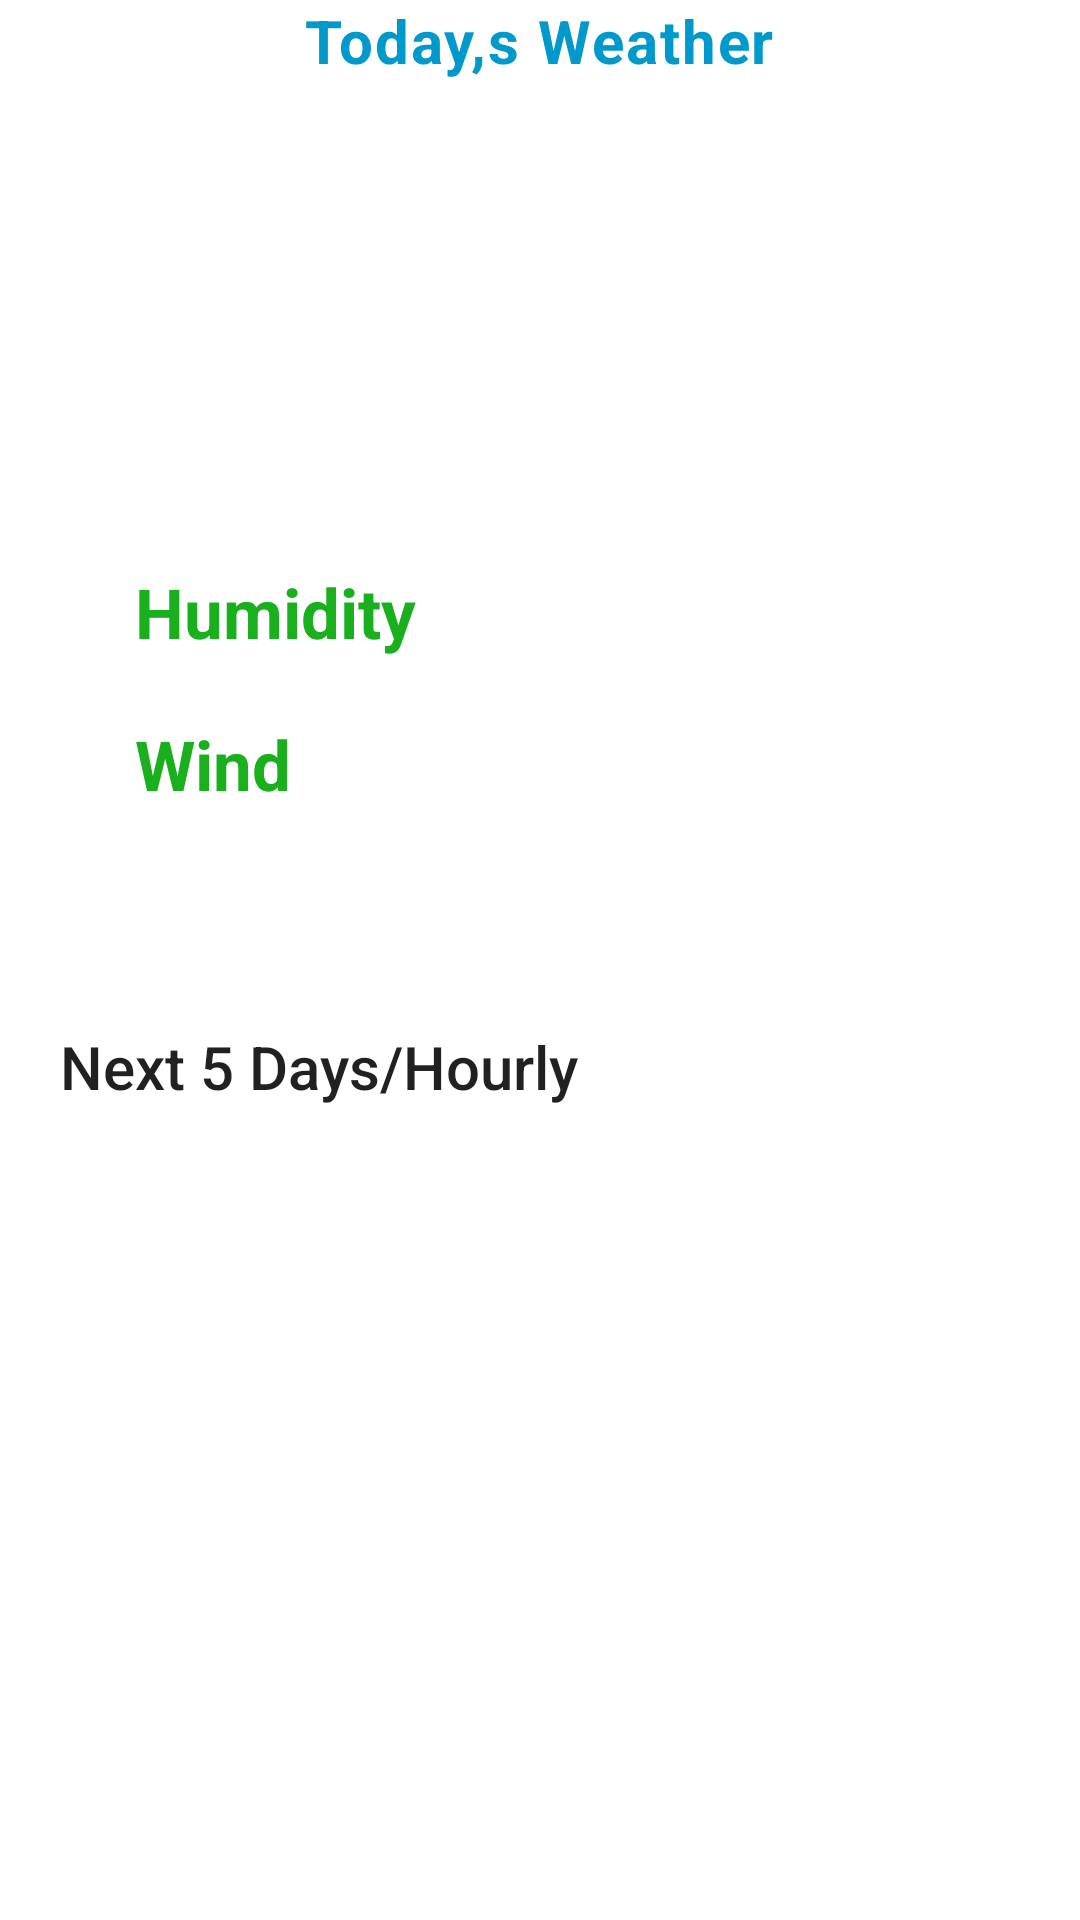

Layout XML and referenced resources for this Android screen:
<!-- AndroidManifest.xml: application theme AppTheme -->
<!-- res/layout/five_days_content.xml -->
<?xml version="1.0" encoding="utf-8"?>
<LinearLayout xmlns:android="http://schemas.android.com/apk/res/android"
    xmlns:app="http://schemas.android.com/apk/res-auto"
    xmlns:tools="http://schemas.android.com/tools"
    android:layout_width="match_parent"
    android:layout_height="wrap_content"
    >


<RelativeLayout
    android:id="@+id/nested_scroll_view"
    android:layout_width="match_parent"
    android:layout_height="wrap_content"
    android:layout_marginBottom="80dp"
    android:visibility="visible"
    tools:visibility="visible">

    <LinearLayout
        android:layout_width="match_parent"
        android:layout_height="match_parent"
        android:descendantFocusability="blocksDescendants"
        android:orientation="vertical">

        <androidx.appcompat.widget.AppCompatTextView
            android:layout_width="wrap_content"
            android:layout_height="wrap_content"
            android:layout_gravity="center"
            android:text="@string/current_label"
            android:textAppearance="@style/TextAppearance.MaterialComponents.Body1"
            android:textColor="@color/colorPrimary"
            android:textSize="20sp"
            android:layout_marginBottom="10sp"
            android:textStyle="bold" />



            <LinearLayout
                android:layout_width="match_parent"
                android:layout_height="280dp"
                android:elevation="5dp"
                android:background="@drawable/cornor_bg_layout"
                android:layout_marginStart="@dimen/spacing_mlarge"
                android:layout_marginEnd="@dimen/spacing_mlarge"
                android:orientation="vertical"
                android:paddingTop="@dimen/spacing_medium">

                <TextView
                    android:id="@+id/temp_text_view"
                    android:layout_width="wrap_content"
                    android:layout_height="wrap_content"
                    android:textSize="46sp"
                    android:textColor="@color/done_color"
                    android:textStyle="italic|bold"
                    android:layout_gravity="center" />

                <TextView
                    android:id="@+id/description_text_view"
                    android:layout_marginTop="15dp"
                    android:layout_width="wrap_content"
                    android:textSize="27sp"
                    android:layout_height="wrap_content"
                    android:layout_gravity="center" />

                <LinearLayout
                    android:layout_width="match_parent"
                    android:layout_height="wrap_content"
                    android:layout_margin="@dimen/spacing_large"
                    android:gravity="center"
                    android:orientation="horizontal">

                    <LinearLayout
                        android:layout_width="0dp"
                        android:layout_height="match_parent"
                        android:layout_weight="1"
                        android:gravity="center"
                        android:orientation="vertical">

                        <LinearLayout
                            android:layout_width="match_parent"
                            android:layout_height="wrap_content"
                            android:orientation="horizontal"
                            android:padding="@dimen/spacing_middle">

                            <androidx.appcompat.widget.AppCompatTextView
                                style="@style/TextViewInColoredCard"
                                android:layout_width="wrap_content"
                                android:layout_height="wrap_content"
                                android:gravity="center"
                                android:text="@string/humidity_label"
                                android:textSize="23sp"
                                android:textColor="@color/done_color"
                                android:textStyle="bold" />

                            <View
                                android:layout_width="@dimen/spacing_medium"
                                android:layout_height="0dp" />

                            <TextView
                                android:textSize="20sp"
                                android:id="@+id/humidity_text_view"
                                android:layout_width="wrap_content"
                                android:layout_height="wrap_content"
                                android:layout_gravity="center" />
                        </LinearLayout>

                        <LinearLayout
                            android:layout_width="match_parent"
                            android:layout_height="wrap_content"
                            android:orientation="horizontal"
                            android:padding="@dimen/spacing_middle">

                            <androidx.appcompat.widget.AppCompatTextView
                                style="@style/TextViewInColoredCard"
                                android:layout_width="wrap_content"
                                android:layout_height="wrap_content"
                                android:gravity="center"
                                android:text="@string/wind_label"
                                android:textColor="@color/done_color"
                                android:textSize="23sp"
                                android:textStyle="bold" />

                            <View
                                android:layout_width="@dimen/spacing_medium"
                                android:layout_height="0dp" />

                            <TextView
                                android:id="@+id/wind_text_view"
                                android:textSize="20sp"
                                android:layout_width="wrap_content"
                                android:layout_height="wrap_content"
                                android:layout_gravity="center" />
                        </LinearLayout>
                    </LinearLayout>


                    <androidx.appcompat.widget.AppCompatImageView
                        android:id="@+id/weather_image_view"
                        android:layout_width="120dp"
                        android:layout_marginRight="20dp"
                        android:src="@drawable/ic_snow_weather"
                        android:layout_height="120dp" />


                </LinearLayout>
            </LinearLayout>


        <View
            android:layout_width="0dp"
            android:layout_height="@dimen/spacing_large" />

        <LinearLayout
            android:layout_width="match_parent"
            android:layout_height="wrap_content"
            android:layout_marginStart="@dimen/spacing_mlarge"
            android:orientation="vertical">

            <androidx.appcompat.widget.AppCompatTextView
                android:id="@+id/fiveDaysTV"
                android:layout_width="wrap_content"
                android:layout_marginTop="10dp"
                android:layout_height="wrap_content"
                android:text="@string/next_4_days_hourly"
                android:textAppearance="@style/TextAppearance.AppCompat.Title" />

            <View
                android:layout_width="0dp"
                android:layout_height="25dp" />

            <androidx.recyclerview.widget.RecyclerView
                android:id="@+id/recycler_view"
                android:layout_width="match_parent"
                android:layout_height="wrap_content"
                app:layoutManager="androidx.recyclerview.widget.LinearLayoutManager"
                tools:listitem="@layout/item_five_day"
                android:orientation="horizontal" />

        </LinearLayout>

    </LinearLayout>
</RelativeLayout>

</LinearLayout>
<!-- res/layout/item_five_day.xml (included above) -->
<?xml version="1.0" encoding="utf-8"?>
<LinearLayout xmlns:android="http://schemas.android.com/apk/res/android"
    xmlns:app="http://schemas.android.com/apk/res-auto"
    android:layout_width="135dp"
    android:layout_height="180dp"
    android:layout_marginEnd="@dimen/spacing_middle"
    android:layoutDirection="locale"
    android:orientation="vertical">


    <LinearLayout
                android:id="@+id/clickButton"
                android:layout_width="match_parent"
                android:layout_height="match_parent"
                android:layout_gravity="center"
                android:gravity="center"
                android:background="@drawable/cornor_bg_layout_blue"
                android:orientation="vertical">

                <androidx.appcompat.widget.AppCompatTextView
                    android:id="@+id/day_name_text_view"
                    style="@style/TextViewInColoredCard"
                    android:layout_width="match_parent"
                    android:layout_height="wrap_content"
                    android:gravity="center"
                    android:textStyle="bold" />

                <androidx.appcompat.widget.AppCompatImageView
                    android:id="@+id/weather_image_view"
                    android:layout_width="54dp"
                    android:layout_height="54dp" />

                <androidx.appcompat.widget.AppCompatTextView
                    android:id="@+id/des_text_view"
                    style="@style/SubTextViewInColoredCard"
                    android:layout_width="match_parent"
                    android:layout_height="wrap_content"
                    android:gravity="center"
                    android:text="clear"
                    android:maxLines="1"
                    android:ellipsize="end"
                    android:layoutDirection="ltr"
                    android:textSize="12sp" />

                <androidx.appcompat.widget.AppCompatTextView
                    android:id="@+id/temp_text_view"
                    style="@style/TextViewInColoredCard"
                    android:layout_width="match_parent"
                    android:layout_height="wrap_content"
                    android:gravity="center"
                    android:layoutDirection="ltr"
                    android:textAppearance="@style/TextAppearance.AppCompat.Title" />

                <LinearLayout
                    android:layout_width="match_parent"
                    android:layout_height="wrap_content"
                    android:orientation="horizontal">

                    <LinearLayout
                        android:layout_width="0dp"
                        android:layout_height="wrap_content"
                        android:layout_weight="1"
                        android:gravity="center_horizontal"
                        android:orientation="vertical">

                        <androidx.appcompat.widget.AppCompatImageView
                            style="@style/IconInColoredCard"
                            android:layout_width="24dp"
                            android:layout_height="24dp"
                            android:gravity="center"
                            app:srcCompat="@drawable/ic_keyboard_arrow_down_black_24dp" />

                        <androidx.appcompat.widget.AppCompatTextView
                            android:id="@+id/min_temp_text_view"
                            style="@style/SubTextViewInColoredCard"
                            android:layout_width="match_parent"
                            android:layout_height="wrap_content"
                            android:gravity="center"
                            android:layoutDirection="ltr" />
                    </LinearLayout>


                    <LinearLayout
                        android:layout_width="0dp"
                        android:layout_height="wrap_content"
                        android:layout_weight="1"
                        android:gravity="center_horizontal"
                        android:orientation="vertical">

                        <androidx.appcompat.widget.AppCompatImageView
                            style="@style/IconInColoredCard"
                            android:layout_width="24dp"
                            android:layout_height="24dp"
                            android:gravity="center"
                            app:srcCompat="@drawable/ic_keyboard_arrow_up_black_24dp" />

                        <androidx.appcompat.widget.AppCompatTextView
                            android:id="@+id/max_temp_text_view"
                            style="@style/TextViewInColoredCard"
                            android:layout_width="match_parent"
                            android:layout_height="wrap_content"
                            android:gravity="center"
                            android:layoutDirection="ltr" />
                    </LinearLayout>
                </LinearLayout>
            </LinearLayout>


        <View
            android:id="@+id/shadow_view"
            android:layout_width="match_parent"
            android:layout_height="15dp" />
    </LinearLayout>
<!-- resources referenced by this layout -->
<resources>
  <color name="colorPrimary">@android:color/holo_blue_dark</color>
  <color name="done_color">#1AB01D</color>
  <dimen name="spacing_large">15dp</dimen>
  <dimen name="spacing_medium">5dp</dimen>
  <dimen name="spacing_middle">10dp</dimen>
  <dimen name="spacing_mlarge">20dp</dimen>
  <!-- drawable cornor_bg_layout (drawable) -->
  <?xml version="1.0" encoding="UTF-8"?>
  <shape xmlns:android="http://schemas.android.com/apk/res/android">
      <solid android:color="#80FFFFFF"/>
      <stroke android:width="1dp" android:color="#FFFFFF" />
      <corners android:radius="20dp"/>
      <padding android:left="0dp" android:top="0dp" android:right="0dp" android:bottom="0dp" />
  </shape>
  <!-- drawable cornor_bg_layout_blue (drawable) -->
  <?xml version="1.0" encoding="UTF-8"?>
  <shape xmlns:android="http://schemas.android.com/apk/res/android">
      <solid android:color="#400099cc"/>
      <stroke android:width="1dp" android:color="@color/colorPrimary" />
      <corners android:radius="20dp"/>
      <padding android:left="0dp" android:top="0dp" android:right="0dp" android:bottom="0dp" />
  </shape>
  <string name="current_label">Today,s Weather</string>
  <string name="humidity_label">Humidity</string>
  <string name="next_4_days_hourly">Next 5 Days/Hourly</string>
  <string name="wind_label">Wind</string>
  <style name="IconInColoredCard">
          <item name="android:tint">@android:color/white</item>
      </style>
  <style name="SubTextViewInColoredCard">
          <item name="android:textColor">@color/grey_10</item>
      </style>
  <style name="TextViewInColoredCard">
          <item name="android:textColor">@android:color/white</item>
      </style>
  <style name="AppTheme" parent="@style/Theme.MaterialComponents.Light.NoActionBar">
          <item name="android:windowContentTransitions">true</item>
          <item name="colorPrimary">@color/colorPrimary</item>
          <item name="colorPrimaryDark">@color/colorPrimaryDark</item>
          <item name="colorAccent">@color/colorAccent</item>
          <item name="android:windowAllowEnterTransitionOverlap">true</item>
          <item name="android:windowAllowReturnTransitionOverlap">true</item>
          <item name="android:windowSharedElementsUseOverlay">true</item>
      </style>
  <color name="grey_10">#e6e6e6</color>
  <color name="colorPrimaryDark">#BB0099cc</color>
  <color name="colorAccent">#D81B60</color>
</resources>
